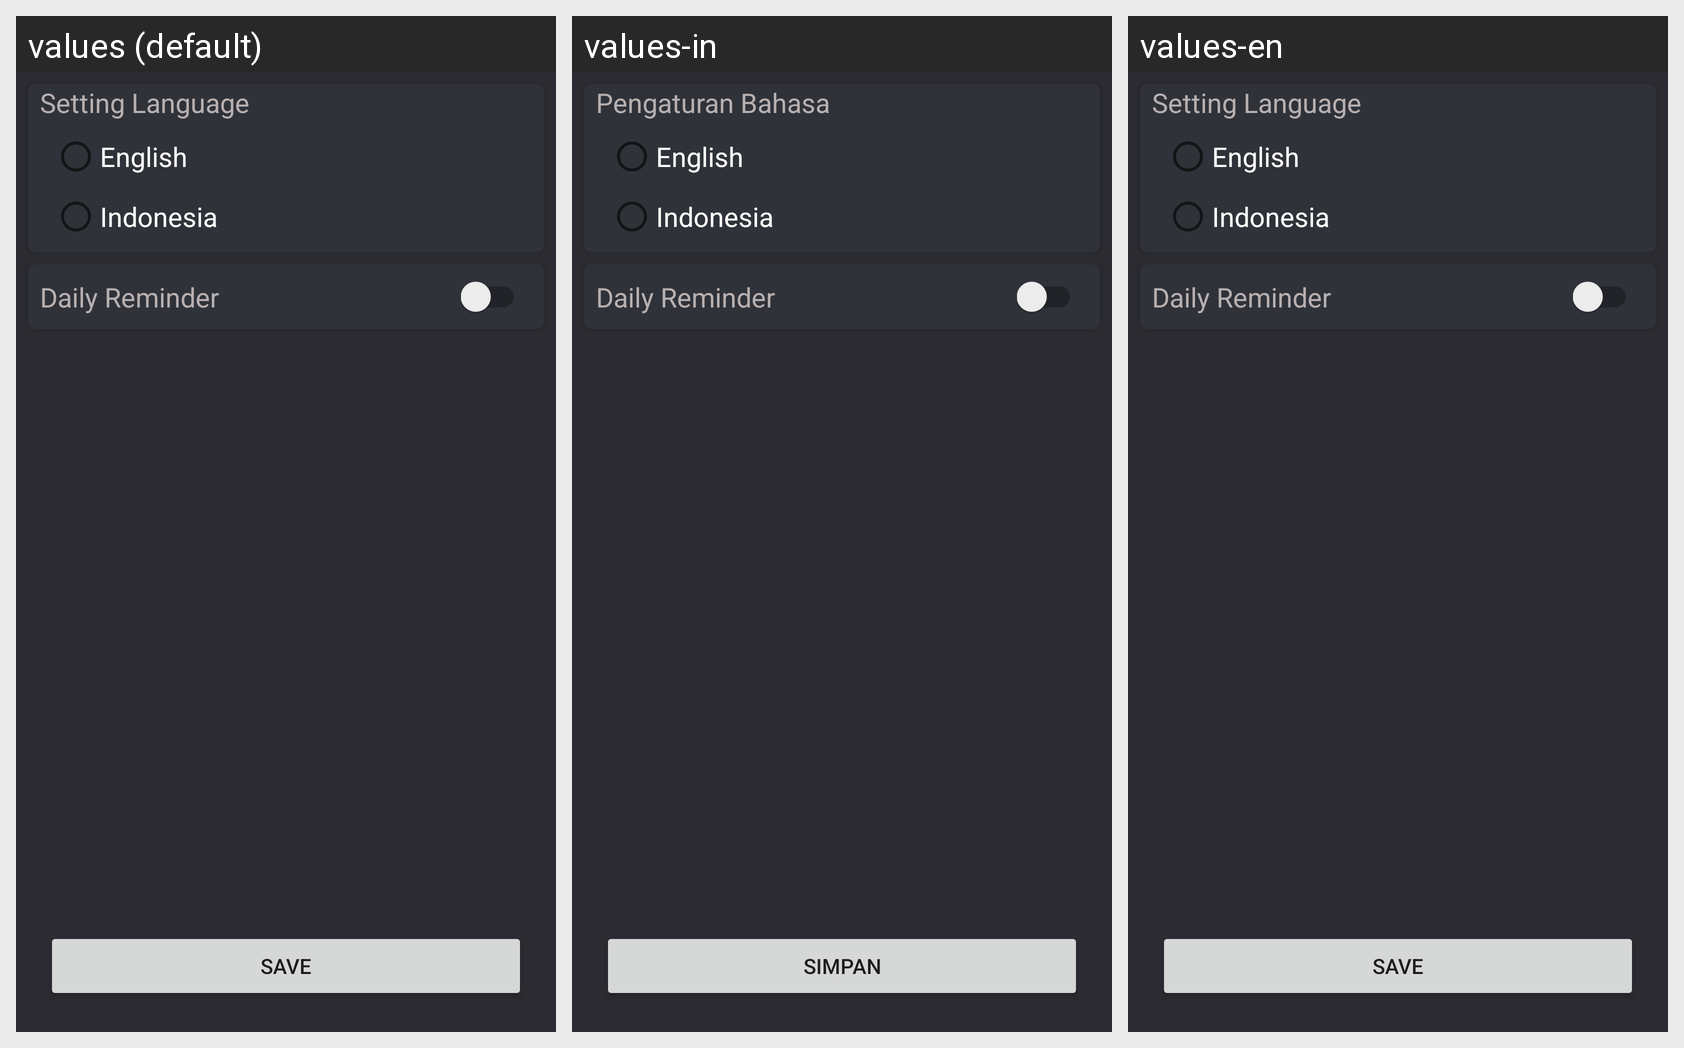

Translations of the strings shown on this Android screen, per locale in the grid:
Android screen res/layout/activity_setting.xml rendered under 3 locales, left to right: values (default), values-in, values-en. Device: Nexus 5 (rendered at 1080×1920; each locale shown at half size, 540×960, under a caption strip naming it); theme AppTheme.
Strings drawn on this screen, with the default value and each locale's value (text and hints the layout hard-codes, and strings that could not be matched under every locale, appear in the picture but are not listed):

text_setting_language
  values: Setting Language
  values-in: Pengaturan Bahasa
  values-en: Setting Language

languag_en
  values: English
  values-in: English
  values-en: English

language_id
  values: Indonesia
  values-in: Indonesia
  values-en: Indonesia

btn_save
  values: SAVE
  values-in: SIMPAN
  values-en: SAVE
